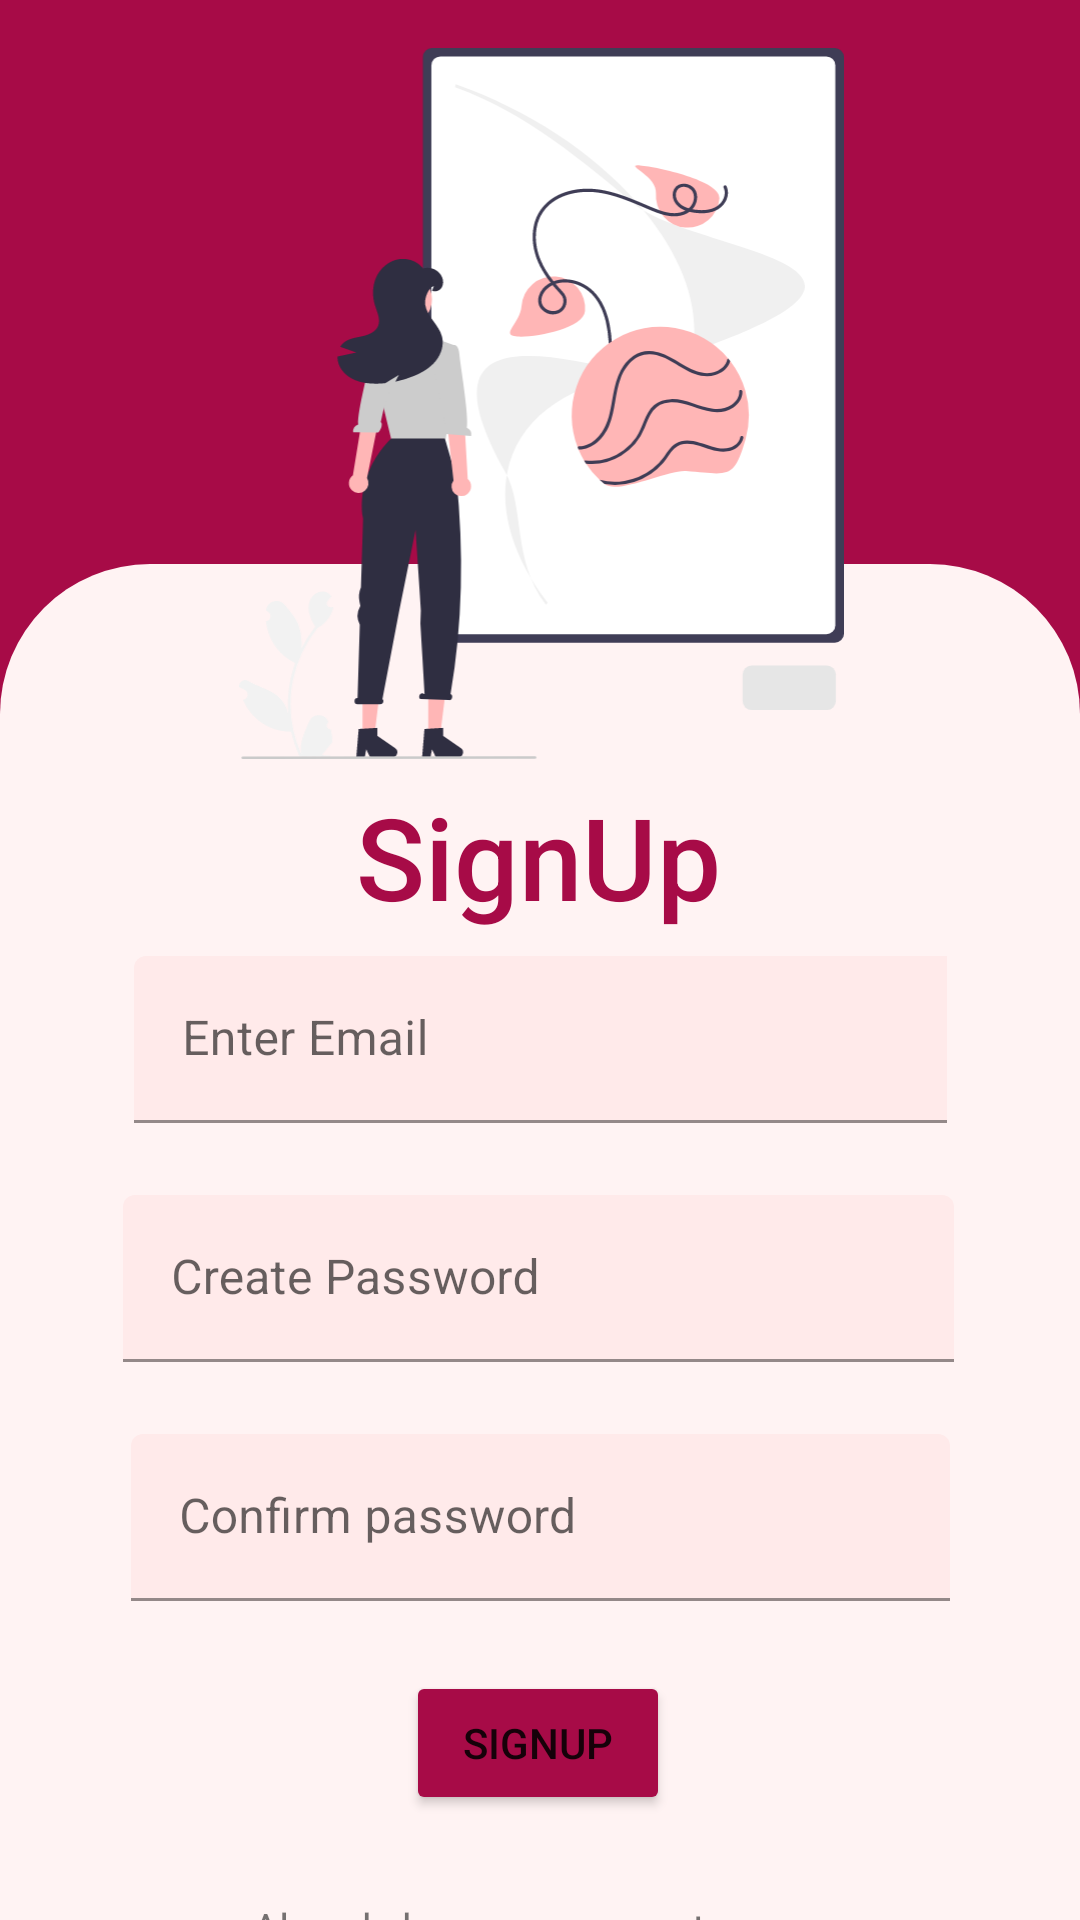

This screen was rendered from an Android layout file. Write that file and the resources it references.
<!-- AndroidManifest.xml: application theme Theme.ArtCave10 -->
<!-- res/layout/activity_signup.xml -->
<?xml version="1.0" encoding="utf-8"?>
<androidx.constraintlayout.widget.ConstraintLayout xmlns:android="http://schemas.android.com/apk/res/android"
    xmlns:app="http://schemas.android.com/apk/res-auto"
    xmlns:tools="http://schemas.android.com/tools"
    android:layout_width="match_parent"
    android:layout_height="match_parent"
    android:background="#A70B47">

    <androidx.constraintlayout.widget.ConstraintLayout
        android:id="@+id/constraintLayout"
        android:layout_width="0dp"
        android:layout_height="656dp"
        android:layout_marginTop="188dp"
        android:background="@drawable/round_button"
        app:layout_constraintEnd_toEndOf="parent"
        app:layout_constraintHorizontal_bias="0.0"
        app:layout_constraintStart_toStartOf="parent"
        app:layout_constraintTop_toTopOf="parent">

        <TextView
            android:id="@+id/textView3"
            android:layout_width="wrap_content"
            android:layout_height="0dp"
            android:layout_marginTop="72dp"
            android:fontFamily="sans-serif-medium"
            android:text="SignUp"
            android:textColor="#A70B47"
            android:textSize="38sp"
            app:layout_constraintEnd_toEndOf="parent"
            app:layout_constraintHorizontal_bias="0.498"
            app:layout_constraintStart_toStartOf="parent"
            app:layout_constraintTop_toTopOf="parent" />

        <com.google.android.material.textfield.TextInputLayout
            android:id="@+id/textInputLayout"
            android:layout_width="271dp"
            android:layout_height="0dp"
            android:layout_marginTop="8dp"
            app:boxBackgroundColor="#FFEAEA"
            app:boxBackgroundMode="filled"
            app:layout_constraintEnd_toEndOf="parent"
            app:layout_constraintStart_toStartOf="parent"
            app:layout_constraintTop_toBottomOf="@+id/textView3">

            <com.google.android.material.textfield.TextInputEditText
                android:layout_width="275dp"
                android:layout_height="match_parent"

                android:hint="Enter Email" />
        </com.google.android.material.textfield.TextInputLayout>

        <com.google.android.material.textfield.TextInputLayout
            android:id="@+id/textInputLayout2"
            android:layout_width="277dp"
            android:layout_height="wrap_content"
            android:layout_marginTop="24dp"
            app:boxBackgroundColor="#FFEAEA"
            app:boxBackgroundMode="filled"
            app:layout_constraintEnd_toEndOf="parent"
            app:layout_constraintHorizontal_bias="0.492"
            app:layout_constraintStart_toStartOf="parent"
            app:layout_constraintTop_toBottomOf="@+id/textInputLayout">

            <com.google.android.material.textfield.TextInputEditText
                android:layout_width="match_parent"
                android:layout_height="match_parent"
                android:hint="Create Password" />
        </com.google.android.material.textfield.TextInputLayout>

        <com.google.android.material.textfield.TextInputLayout
            android:id="@+id/textInputLayout3"
            android:layout_width="273dp"
            android:layout_height="59dp"
            android:layout_marginTop="24dp"
            app:boxBackgroundColor="#FFEAEA"
            app:boxBackgroundMode="filled"
            app:layout_constraintEnd_toEndOf="parent"
            app:layout_constraintStart_toStartOf="parent"
            app:layout_constraintTop_toBottomOf="@+id/textInputLayout2">

            <com.google.android.material.textfield.TextInputEditText
                android:layout_width="match_parent"
                android:layout_height="wrap_content"
                android:hint="Confirm password" />
        </com.google.android.material.textfield.TextInputLayout>

        <Button
            android:id="@+id/button3"
            android:layout_width="wrap_content"
            android:layout_height="0dp"
            android:layout_marginTop="20dp"
            android:backgroundTint="#A70B47"
            android:capitalize="sentences"
            android:text="SignUp"
            app:cornerRadius="20sp"
            app:layout_constraintEnd_toEndOf="parent"
            app:layout_constraintHorizontal_bias="0.498"
            app:layout_constraintStart_toStartOf="parent"
            app:layout_constraintTop_toBottomOf="@+id/textInputLayout3" />

        <androidx.constraintlayout.widget.ConstraintLayout
            android:layout_width="0dp"
            android:layout_height="85dp"
            android:layout_marginTop="12dp"
            app:layout_constraintEnd_toEndOf="parent"
            app:layout_constraintHorizontal_bias="0.0"
            app:layout_constraintStart_toStartOf="parent"
            app:layout_constraintTop_toBottomOf="@+id/button3">

            <TextView
                android:id="@+id/textView4"
                android:layout_width="wrap_content"
                android:layout_height="wrap_content"
                android:layout_marginStart="84dp"
                android:layout_marginTop="16dp"
                android:text="Already have an account, "
                app:layout_constraintStart_toStartOf="parent"
                app:layout_constraintTop_toTopOf="parent" />

            <TextView
                android:id="@+id/textView5"
                android:layout_width="wrap_content"
                android:layout_height="wrap_content"
                android:layout_marginStart="17dp"
                android:layout_marginTop="16dp"
                android:layout_marginEnd="116dp"
                android:text="Login"
                android:textColor="#A70B47"
                android:textStyle="bold"
                app:layout_constraintEnd_toEndOf="parent"
                app:layout_constraintStart_toEndOf="@+id/textView4"
                app:layout_constraintTop_toTopOf="parent" />
        </androidx.constraintlayout.widget.ConstraintLayout>

    </androidx.constraintlayout.widget.ConstraintLayout>

    <ImageView
        android:id="@+id/imageView3"
        android:layout_width="375dp"
        android:layout_height="237dp"
        android:layout_marginTop="16dp"
        app:layout_constraintEnd_toEndOf="parent"
        app:layout_constraintHorizontal_bias="0.496"
        app:layout_constraintStart_toStartOf="parent"
        app:layout_constraintTop_toTopOf="parent"
        app:srcCompat="@drawable/undraw_art_lover_re_fn8g" />

</androidx.constraintlayout.widget.ConstraintLayout>
<!-- resources referenced by this layout -->
<resources>
  <!-- drawable round_button (drawable) -->
  <?xml version="1.0" encoding="utf-8"?>
  <shape xmlns:android="http://schemas.android.com/apk/res/android">
      <solid android:color="@color/round_button_color" />
      <corners android:radius="50dp" />
  </shape>
  <!-- drawable undraw_art_lover_re_fn8g: vector/xml drawable (drawable, 11395 chars, omitted) -->
  <style name="Theme.ArtCave10" parent="Theme.MaterialComponents.DayNight.DarkActionBar">
          
          <item name="colorPrimary">@color/purple_500</item>
          <item name="colorPrimaryVariant">@color/purple_700</item>
          <item name="colorOnPrimary">@color/white</item>
          
          <item name="colorSecondary">@color/teal_200</item>
          <item name="colorSecondaryVariant">@color/teal_700</item>
          <item name="colorOnSecondary">@color/black</item>
          
          <item name="android:statusBarColor">?attr/colorPrimaryVariant</item>
          
      </style>
  <color name="round_button_color">#FFF3F3</color>
  <color name="purple_500">#FF6200EE</color>
  <color name="purple_700">#FF3700B3</color>
  <color name="white">#FFFFFFFF</color>
  <color name="teal_200">#FF03DAC5</color>
  <color name="teal_700">#FF018786</color>
  <color name="black">#FF000000</color>
</resources>
